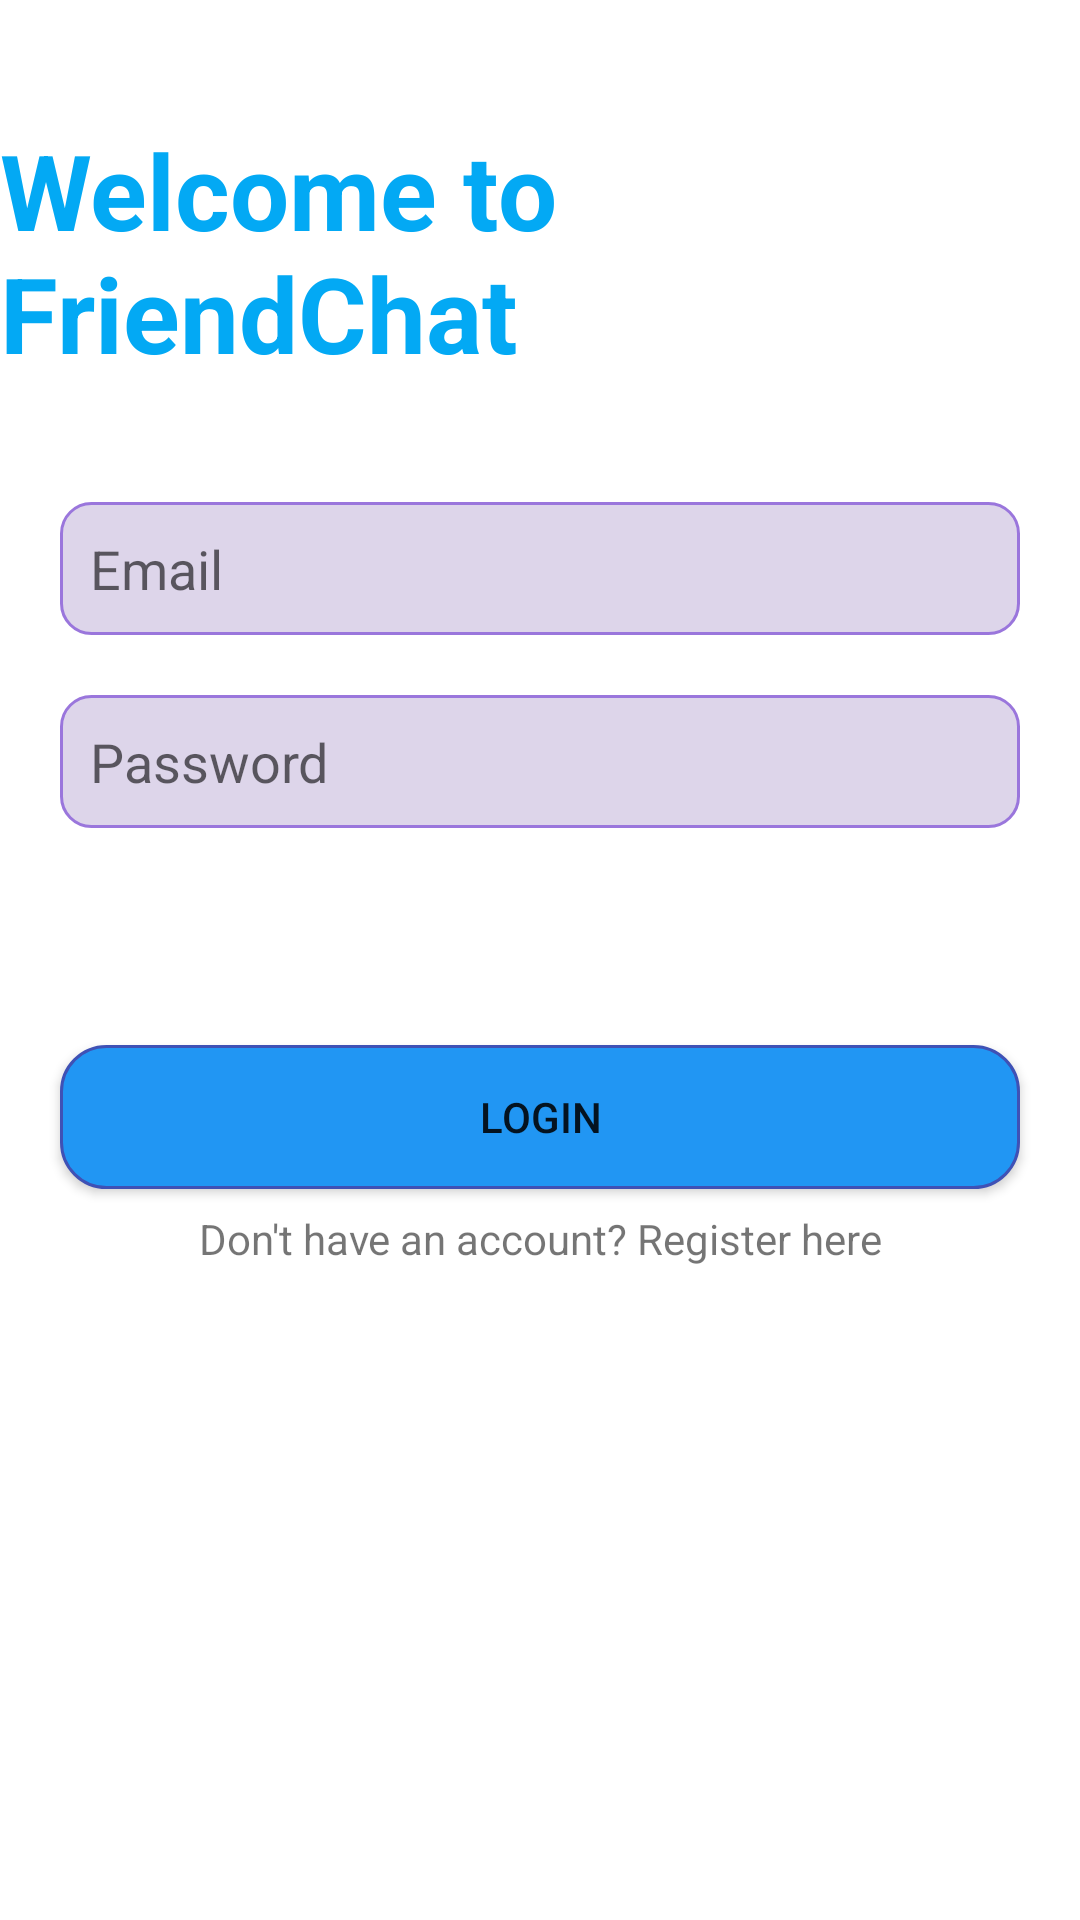

Layout XML and referenced resources for this Android screen:
<!-- AndroidManifest.xml: application theme Theme.FriendChat -->
<!-- res/layout/fragment_login.xml -->
<?xml version="1.0" encoding="utf-8"?>
<androidx.constraintlayout.widget.ConstraintLayout xmlns:android="http://schemas.android.com/apk/res/android"
    xmlns:app="http://schemas.android.com/apk/res-auto"
    xmlns:tools="http://schemas.android.com/tools"
    android:layout_width="match_parent"
    android:layout_height="match_parent"
    tools:context=".LoginFragment">

    <TextView
        android:id="@+id/textView"
        android:layout_width="wrap_content"
        android:layout_height="wrap_content"
        android:text="Welcome to FriendChat"
        android:textColor="#03A9F4"
        android:textSize="35dp"
        android:textStyle="bold"
        app:layout_constraintBottom_toTopOf="@+id/loginemail"
        app:layout_constraintEnd_toEndOf="parent"
        app:layout_constraintStart_toStartOf="parent"
        app:layout_constraintTop_toTopOf="parent" />


    <EditText
        android:id="@+id/loginemail"
        android:layout_width="0dp"
        android:layout_height="wrap_content"
        android:layout_margin="20dp"
        android:layout_marginStart="20dp"
        android:layout_marginEnd="20dp"
        android:background="@drawable/editbackground"
        android:hint="Email"
        android:padding="10dp"
        app:layout_constraintBottom_toBottomOf="parent"
        app:layout_constraintEnd_toEndOf="parent"
        app:layout_constraintHorizontal_bias="0.0"
        app:layout_constraintStart_toStartOf="parent"
        app:layout_constraintTop_toTopOf="parent"
        app:layout_constraintVertical_bias="0.265" />

    <EditText
        android:id="@+id/loginpassword"
        android:layout_width="0dp"
        android:layout_height="wrap_content"
        android:layout_margin="20dp"
        android:layout_marginStart="20dp"
        android:layout_marginTop="32dp"
        android:layout_marginEnd="20dp"
        android:background="@drawable/editbackground"
        android:hint="Password"
        android:padding="10dp"
        app:layout_constraintEnd_toEndOf="parent"
        app:layout_constraintHorizontal_bias="0.0"
        app:layout_constraintStart_toStartOf="parent"
        app:layout_constraintTop_toBottomOf="@+id/loginemail" />

    <Button
        android:id="@+id/loginbtn"
        android:layout_width="0dp"
        android:layout_height="wrap_content"
        android:background="@drawable/welcome"
        android:text="Login"
        app:backgroundTint="@null"
        app:layout_constraintBottom_toBottomOf="parent"
        app:layout_constraintEnd_toEndOf="@+id/loginpassword"
        app:layout_constraintHorizontal_bias="0.498"
        app:layout_constraintStart_toStartOf="@+id/loginpassword"
        app:layout_constraintTop_toBottomOf="@+id/loginpassword"
        app:layout_constraintVertical_bias="0.229" />

    <TextView
        android:layout_width="wrap_content"
        android:layout_height="wrap_content"
        android:text="Don't have an account? Register here"
        android:id="@+id/logintvlogin"
        app:layout_constraintTop_toBottomOf="@+id/loginbtn"
        app:layout_constraintStart_toStartOf="parent"
        app:layout_constraintEnd_toEndOf="parent"
        android:layout_marginTop="7dp"
        />


</androidx.constraintlayout.widget.ConstraintLayout>
<!-- resources referenced by this layout -->
<resources>
  <!-- drawable editbackground (drawable) -->
  <?xml version="1.0" encoding="utf-8"?>
  <shape android:shape="rectangle"
      xmlns:android="http://schemas.android.com/apk/res/android">
      <corners android:radius="10dp"/>
      <solid android:color="#DDD5EA"/>
      <stroke android:color="#9A76DC" android:width="1dp"/>
  
  </shape>
  <!-- drawable welcome (drawable) -->
  <?xml version="1.0" encoding="utf-8"?>
  <shape android:shape="rectangle"
      xmlns:android="http://schemas.android.com/apk/res/android">
  
      <solid android:color="#2196F3" />
      <corners android:radius="15dp"/>
      <stroke android:color="#3F51B5" android:width="1dp"/>
  
  </shape>
  <style name="Theme.FriendChat" parent="Theme.MaterialComponents.DayNight.DarkActionBar">
          
          <item name="colorPrimary">@color/purple_500</item>
          <item name="colorPrimaryVariant">@color/purple_700</item>
          <item name="colorOnPrimary">@color/white</item>
          
          <item name="colorSecondary">@color/teal_200</item>
          <item name="colorSecondaryVariant">@color/teal_700</item>
          <item name="colorOnSecondary">@color/black</item>
          
          <item name="android:statusBarColor" tools:targetApi="l">?attr/colorPrimaryVariant</item>
          
      </style>
  <color name="purple_500">#FF6200EE</color>
  <color name="purple_700">#FF3700B3</color>
  <color name="white">#FFFFFFFF</color>
  <color name="teal_200">#FF03DAC5</color>
  <color name="teal_700">#FF018786</color>
  <color name="black">#FF000000</color>
</resources>
